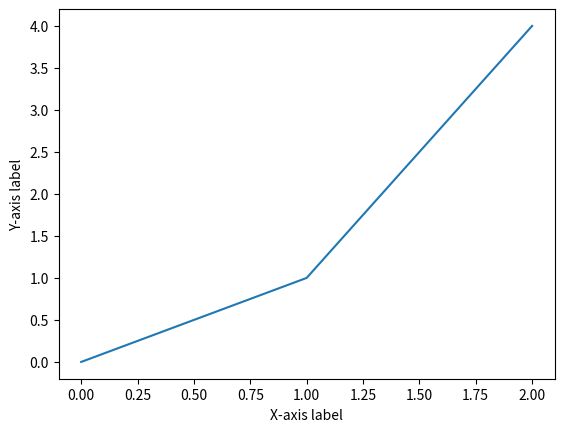

Recreate this plot in Python.
import matplotlib.pyplot as plt

# Create a figure and axis
fig, ax = plt.subplots()

# Plot something for demonstration
ax.plot([0, 1, 2], [0, 1, 4])

# Set axis labels
ax.set_xlabel('X-axis label')
ax.set_ylabel('Y-axis label', position=(0.5, 0.5))

# Show the plot
plt.show()
